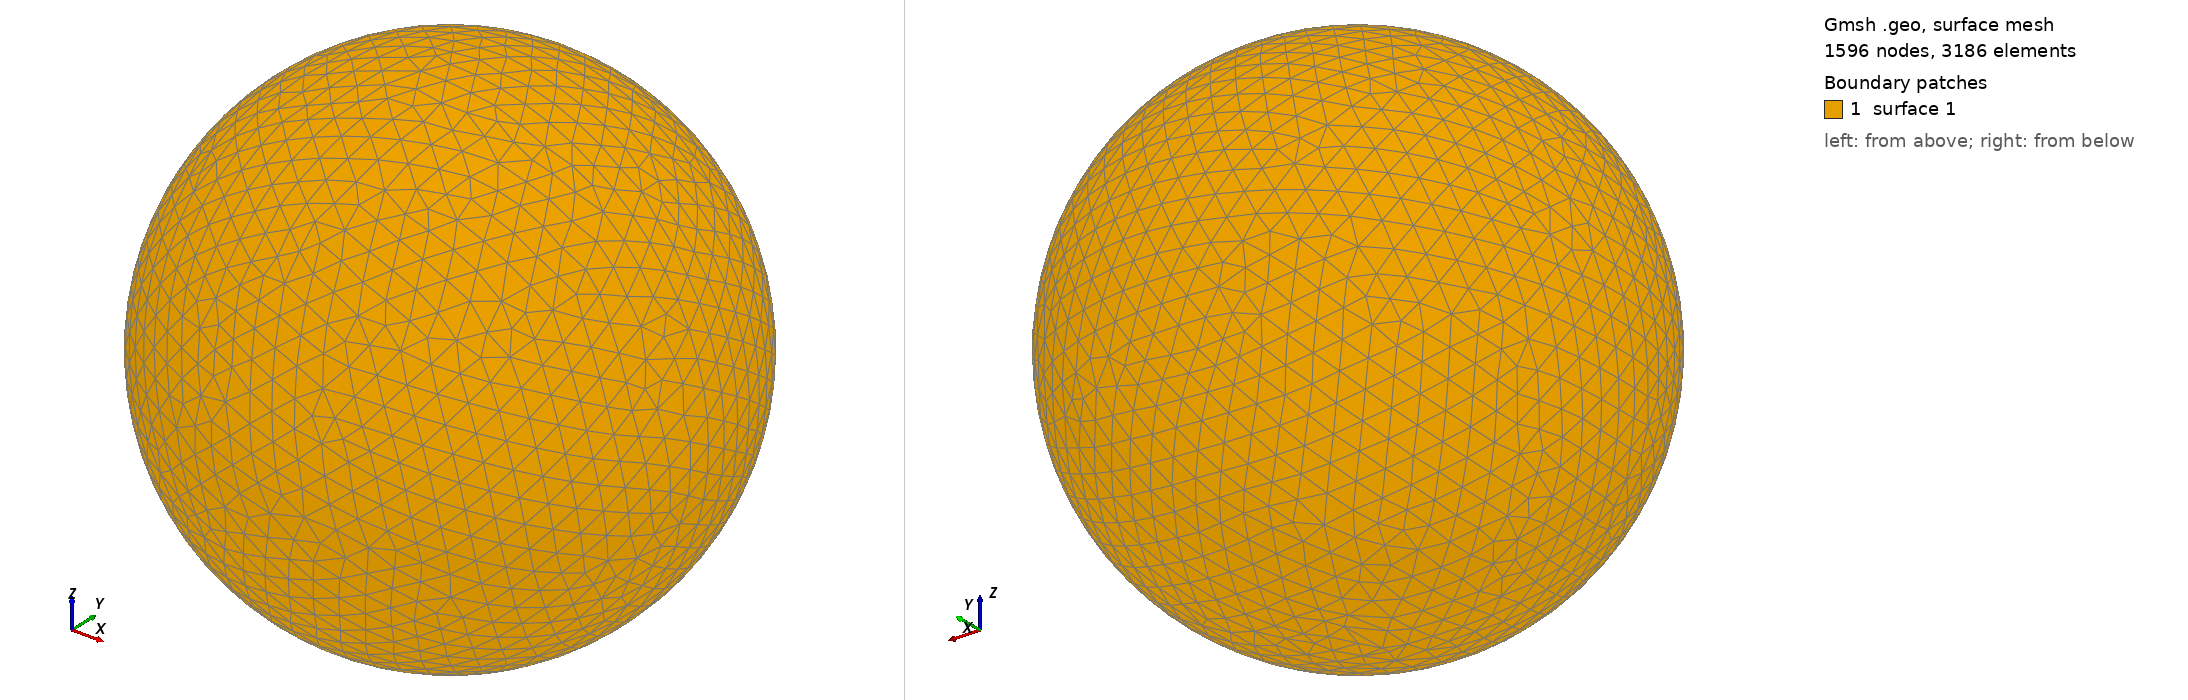

Gmsh geometry script, surface-meshed: 1596 nodes, 3186 surface elements. Boundary patches (legend numbers): 1 surface 1. Left view from above one corner, right view from below the opposite corner. The script declares no physical surfaces, so the legend lists its geometric surfaces. The drawing asked Gmsh for element sizes between 1% and 20% of the model's largest extent; the script's own settings can give other sizes.

=== shot2844.geo (drawn) ===
SetFactory("OpenCASCADE");
Point(1) = {0,0,0,0};
Sphere(1) = {0,0,0,0.85870000};
MeshSize{ PointsOf{ Surface{:}; } } = 0.085870000;
Mesh.ElementOrder=1;
Mesh.Format=39;
